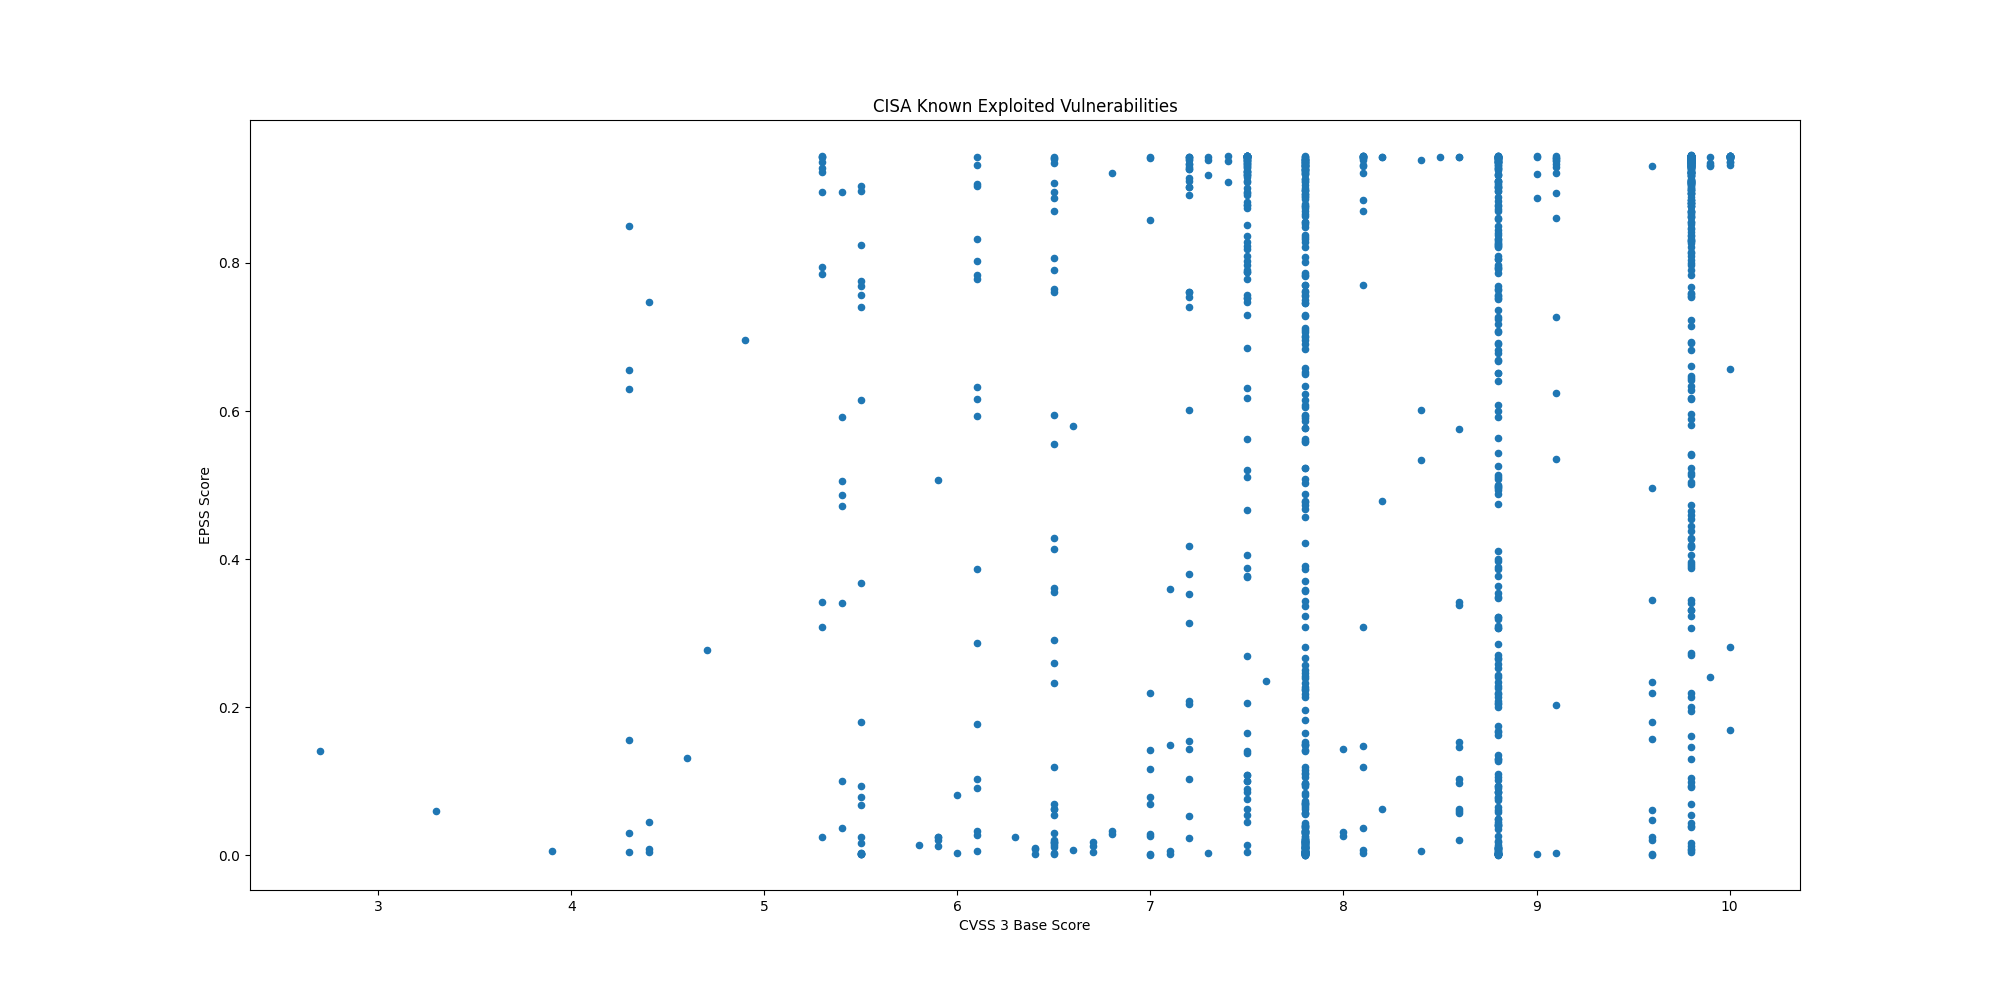

The file beside this chart, header and first rows:
CVE, CVSS3, EPSS, EPSS Percentile, Description, Date
CVE-2025-21590, 4.4, 0.04447, 0.8831, Juniper Junos OS contains an improper is…, 2025-03-13
CVE-2025-24201, 8.8, 0.00132, 0.3024, Apple iOS, iPadOS, macOS, and other Appl…, 2025-03-13
CVE-2025-24993, 7.8, 0.1196, 0.932, Microsoft Windows New Technology File Sy…, 2025-03-11
CVE-2025-24991, 5.5, 0.09388, 0.922, Microsoft Windows New Technology File Sy…, 2025-03-11
CVE-2025-24985, 7.8, 0.07371, 0.9105, Microsoft Windows Fast FAT File System D…, 2025-03-11
CVE-2025-24984, 4.6, 0.1318, 0.9358, Microsoft Windows New Technology File Sy…, 2025-03-11
CVE-2025-24983, 7.0, 0.02799, 0.8517, Microsoft Windows Win32 Kernel Subsystem…, 2025-03-11
CVE-2025-26633, 7.0, 0.06935, 0.9074, Microsoft Windows Management Console (MM…, 2025-03-11
CVE-2024-13161, 7.5, 0.8781, 0.9944, Ivanti Endpoint Manager (EPM) contains a…, 2025-03-10
CVE-2024-13160, 7.5, 0.8781, 0.9944, Ivanti Endpoint Manager (EPM) contains a…, 2025-03-10
CVE-2024-13159, 7.5, 0.9245, 0.9973, Ivanti Endpoint Manager (EPM) contains a…, 2025-03-10
CVE-2024-57968, 8.8, 0.1103, 0.929, Advantive VeraCore contains an unrestric…, 2025-03-10
CVE-2025-25181, 7.5, 0.2687, 0.9594, Advantive VeraCore contains a SQL inject…, 2025-03-10
CVE-2025-22226, 6.0, 0.08103, 0.9153, VMware ESXi, Workstation, and Fusion con…, 2025-03-04
CVE-2025-22225, , 0.08201, 0.9158, VMware ESXi contains an arbitrary write …, 2025-03-04
CVE-2025-22224, 8.2, 0.06232, 0.9019, VMware ESXi and Workstation contain a ti…, 2025-03-04
CVE-2024-50302, 5.5, 0.00216, 0.422, The Linux kernel contains a use of unini…, 2025-03-04
CVE-2024-4885, 9.8, 0.9367, 0.9984, Progress WhatsUp Gold contains a path tr…, 2025-03-03
CVE-2018-8639, 7.8, 0.1144, 0.9304, Microsoft Windows Win32k contains an imp…, 2025-03-03
CVE-2022-43769, 7.2, 0.9296, 0.9977, Hitachi Vantara Pentaho BA Server contai…, 2025-03-03
CVE-2022-43939, 9.8, 0.8297, 0.9921, Hitachi Vantara Pentaho BA Server contai…, 2025-03-03
CVE-2023-20118, 7.2, 0.05249, 0.8927, Multiple Cisco Small Business RV Series …, 2025-03-03
CVE-2023-34192, 9.0, 0.9201, 0.9969, Synacor Zimbra Collaboration Suite (ZCS)…, 2025-02-25
CVE-2024-49035, 9.8, 0.2729, 0.9599, Microsoft Partner Center contains an imp…, 2025-02-25
CVE-2024-20953, 8.8, 0.7551, 0.9883, Oracle Agile Product Lifecycle Managemen…, 2025-02-24
CVE-2017-3066, 9.8, 0.9373, 0.9985, Adobe ColdFusion contains a deserializat…, 2025-02-24
CVE-2025-24989, 9.8, 0.1304, 0.9354, Microsoft Power Pages contains an improp…, 2025-02-21
CVE-2025-0111, 6.5, 0.05406, 0.8942, Palo Alto Networks PAN-OS contains an ex…, 2025-02-20
CVE-2025-23209, 8.1, 0.1474, 0.9399, Craft CMS contains a code injection vuln…, 2025-02-20
CVE-2025-0108, 9.1, 0.9291, 0.9977, Palo Alto Networks PAN-OS contains an au…, 2025-02-18
CVE-2024-53704, 9.8, 0.9098, 0.9962, SonicWall SonicOS contains an improper a…, 2025-02-18
CVE-2024-57727, 7.5, 0.9232, 0.9972, SimpleHelp remote support software conta…, 2025-02-13
CVE-2025-24200, 6.1, 0.1768, 0.946, Apple iOS and iPadOS contains an incorre…, 2025-02-12
CVE-2024-41710, 7.2, 0.1545, 0.9416, Mitel 6800 Series, 6900 Series, and 6900…, 2025-02-12
CVE-2024-40891, 8.8, 0.5437, 0.9777, Multiple Zyxel DSL CPE devices contain a…, 2025-02-11
CVE-2024-40890, 8.8, 0.3776, 0.9685, Multiple Zyxel DSL CPE devices contain a…, 2025-02-11
CVE-2025-21418, 7.8, 0.3228, 0.9646, Microsoft Windows Ancillary Function Dri…, 2025-02-11
CVE-2025-21391, 7.1, 0.359, 0.9672, Microsoft Windows Storage contains a lin…, 2025-02-11
CVE-2025-0994, 8.8, 0.3863, 0.9691, Trimble Cityworks contains a deserializa…, 2025-02-07
CVE-2020-15069, 9.8, 0.5811, 0.9797, Sophos XG Firewall contains a buffer ove…, 2025-02-06
CVE-2020-29574, 9.8, 0.09317, 0.9217, CyberoamOS (CROS) contains a SQL injecti…, 2025-02-06
CVE-2024-21413, 9.8, 0.9256, 0.9974, Microsoft Outlook contains an improper i…, 2025-02-06
CVE-2022-23748, 7.8, 0.1492, 0.9403, Dante Discovery contains a process contr…, 2025-02-06
CVE-2025-0411, 7.0, 0.2194, 0.9531, 7-Zip contains a protection mechanism fa…, 2025-02-06
CVE-2024-53104, 7.8, 0.00527, 0.6516, Linux kernel contains an out-of-bounds w…, 2025-02-05
CVE-2018-19410, 9.8, 0.8631, 0.9937, Paessler PRTG Network Monitor contains a…, 2025-02-04
CVE-2018-9276, 7.2, 0.7612, 0.9886, Paessler PRTG Network Monitor contains a…, 2025-02-04
CVE-2024-29059, 7.5, 0.9164, 0.9967, Microsoft .NET Framework contains an inf…, 2025-02-04
CVE-2024-45195, 7.5, 0.9403, 0.9989, Apache OFBiz contains a forced browsing …, 2025-02-04
CVE-2025-24085, 7.8, 0.03313, 0.864, Apple iOS, macOS, and other Apple produc…, 2025-01-29
CVE-2025-23006, 9.8, 0.6932, 0.9854, SonicWall SMA1000 Appliance Management C…, 2025-01-24
CVE-2020-11023, 6.1, 0.09143, 0.9208, JQuery contains a persistent cross-site …, 2025-01-23
CVE-2024-50603, 9.8, 0.9365, 0.9984, Aviatrix Controllers contain an OS comma…, 2025-01-16
CVE-2025-21335, , 0.4221, 0.9714, Microsoft Windows Hyper-V NT Kernel Inte…, 2025-01-14
CVE-2025-21334, 7.8, 0.4221, 0.9714, Microsoft Windows Hyper-V NT Kernel Inte…, 2025-01-14
CVE-2025-21333, , 0.2245, 0.9537, Microsoft Windows Hyper-V NT Kernel Inte…, 2025-01-14
CVE-2024-55591, 9.8, 0.9088, 0.9962, Fortinet FortiOS and FortiProxy contain …, 2025-01-14
CVE-2023-48365, 9.9, 0.241, 0.956, Qlik Sense contains an HTTP tunneling vu…, 2025-01-13
CVE-2024-12686, 7.2, 0.2039, 0.9507, BeyondTrust Privileged Remote Access (PR…, 2025-01-13
CVE-2025-0282, 9.0, 0.8879, 0.9949, Ivanti Connect Secure, Policy Secure, an…, 2025-01-08
... 1,242 more rows
